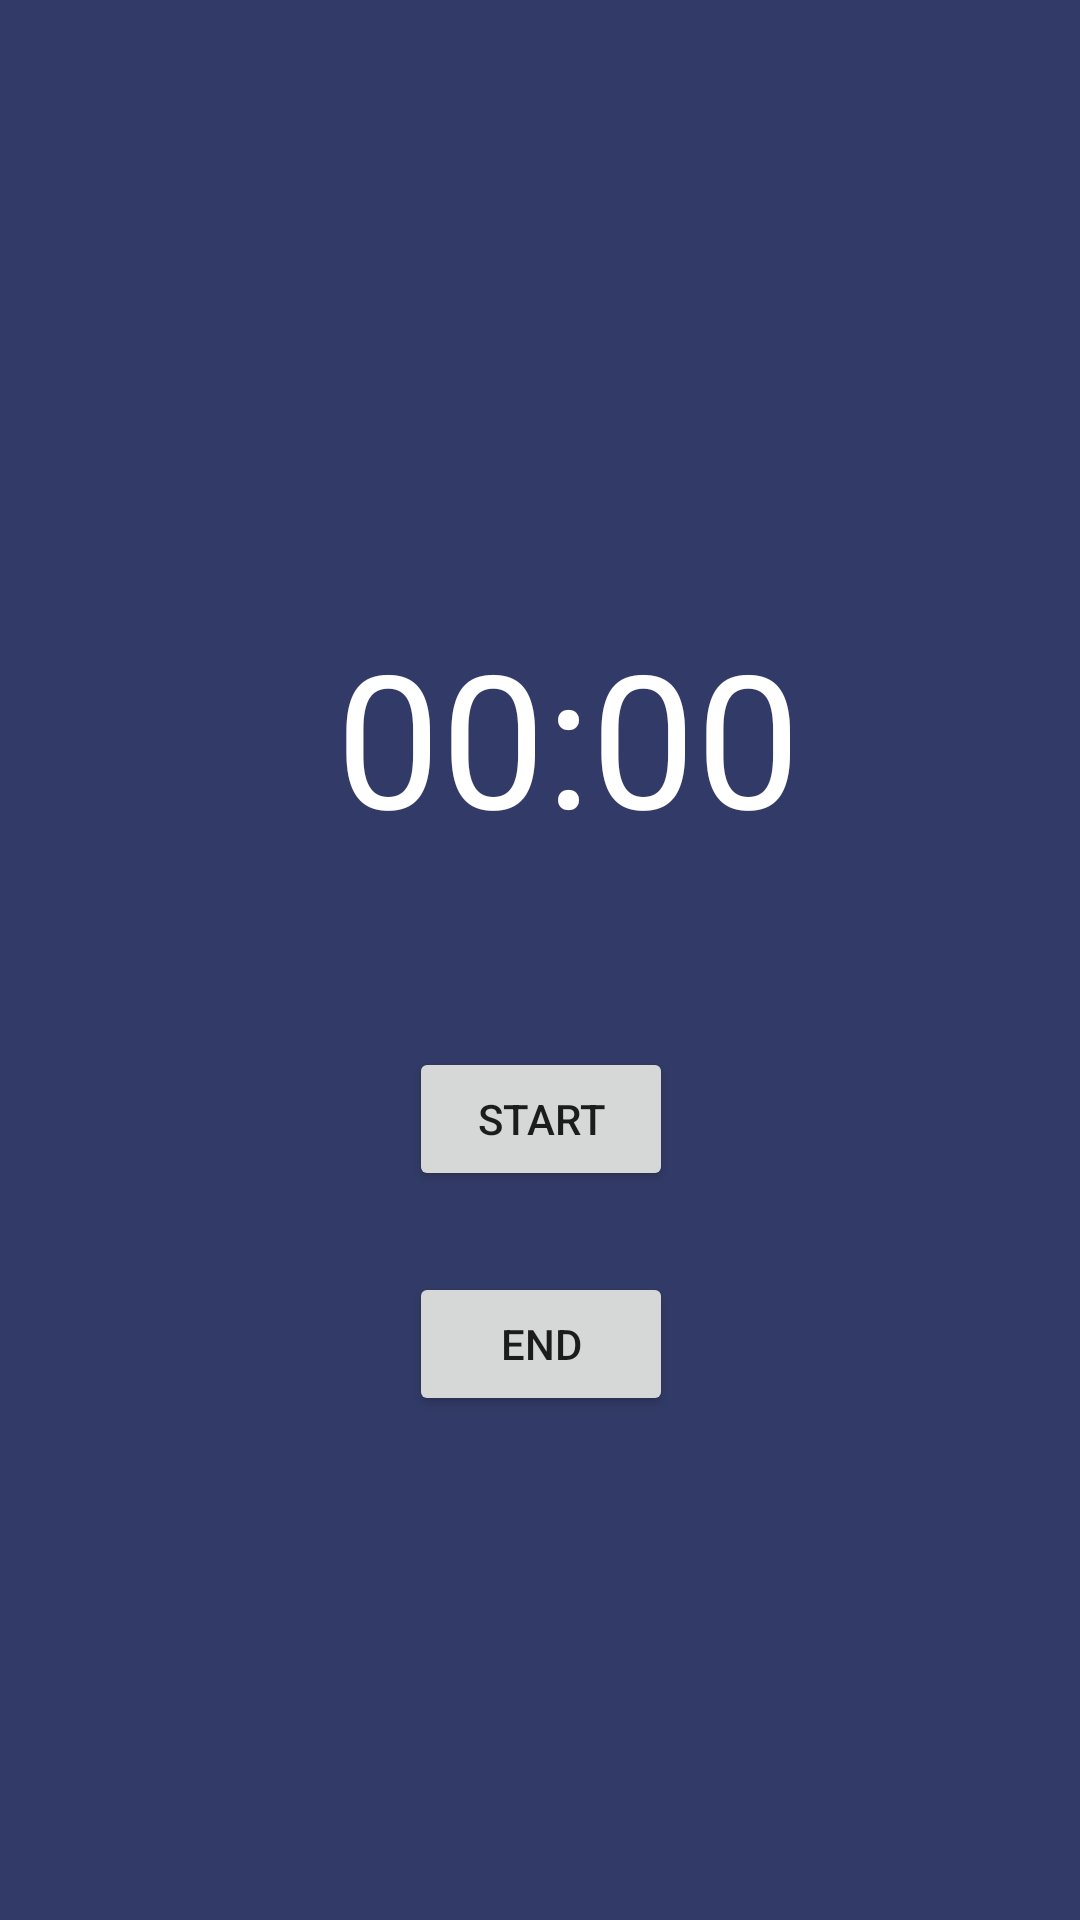

Write the Android layout XML for this screen, with the resource values it uses.
<!-- AndroidManifest.xml: application theme Theme.Zzzleep -->
<!-- res/layout/fragment_dashboard.xml -->
<?xml version="1.0" encoding="utf-8"?>
    <androidx.constraintlayout.widget.ConstraintLayout xmlns:android="http://schemas.android.com/apk/res/android"
            xmlns:app="http://schemas.android.com/apk/res-auto"
            xmlns:tools="http://schemas.android.com/tools"
            android:layout_width="match_parent"
            android:layout_height="match_parent"
            android:layout_margin="0dp"
            android:background="@color/blue_background"
            tools:context=".ui.dashboard.DashboardFragment"
            android:id="@+id/dashboard_layout"
            >

    <Chronometer
        android:id="@+id/timerHere"
        android:layout_width="wrap_content"
        android:layout_height="438dp"
        android:layout_marginStart="112dp"
        android:layout_marginTop="204dp"
        android:textColor="#FFF"
        android:textSize="62sp"
        app:layout_constraintStart_toStartOf="parent"
        app:layout_constraintTop_toTopOf="parent" />

    <Button
        android:id="@+id/counter_button_end"
        android:layout_width="wrap_content"
        android:layout_height="wrap_content"
        android:layout_marginBottom="168dp"
        android:text="End"
        app:layout_constraintBottom_toBottomOf="parent"
        app:layout_constraintStart_toStartOf="@+id/counter_button_start" />

    <Button
        android:id="@+id/counter_button_start"
        android:layout_width="wrap_content"
        android:layout_height="wrap_content"
        android:layout_marginBottom="27dp"
        android:text="Start"
        app:layout_constraintBottom_toTopOf="@+id/counter_button_end"
        app:layout_constraintEnd_toEndOf="parent"
        app:layout_constraintHorizontal_bias="0.501"
        app:layout_constraintStart_toStartOf="parent" />

    <androidx.constraintlayout.helper.widget.Flow
        android:id="@+id/flow"
        android:layout_width="wrap_content"
        android:layout_height="wrap_content"
        app:layout_constraintBottom_toTopOf="parent"
        app:layout_constraintEnd_toStartOf="parent"
        app:layout_constraintStart_toStartOf="parent"
        app:layout_constraintTop_toTopOf="parent" />


</androidx.constraintlayout.widget.ConstraintLayout>
<!-- resources referenced by this layout -->
<resources>
  <color name="blue_background">#323B67</color>
  <style name="Theme.Zzzleep" parent="Theme.MaterialComponents.DayNight.DarkActionBar">
          
          <item name="colorPrimary">@color/purple_500</item>
          <item name="colorPrimaryVariant">@color/purple_700</item>
          <item name="colorOnPrimary">@color/white</item>
          
          <item name="colorSecondary">@color/teal_200</item>
          <item name="colorSecondaryVariant">@color/teal_700</item>
          <item name="colorOnSecondary">@color/black</item>
          
          <item name="android:statusBarColor" tools:targetApi="l">?attr/colorPrimaryVariant</item>
          
      </style>
  <color name="purple_500">#FF6200EE</color>
  <color name="purple_700">#FF3700B3</color>
  <color name="white">#FFFFFFFF</color>
  <color name="teal_200">#FF03DAC5</color>
  <color name="teal_700">#FF018786</color>
  <color name="black">#FF000000</color>
</resources>
